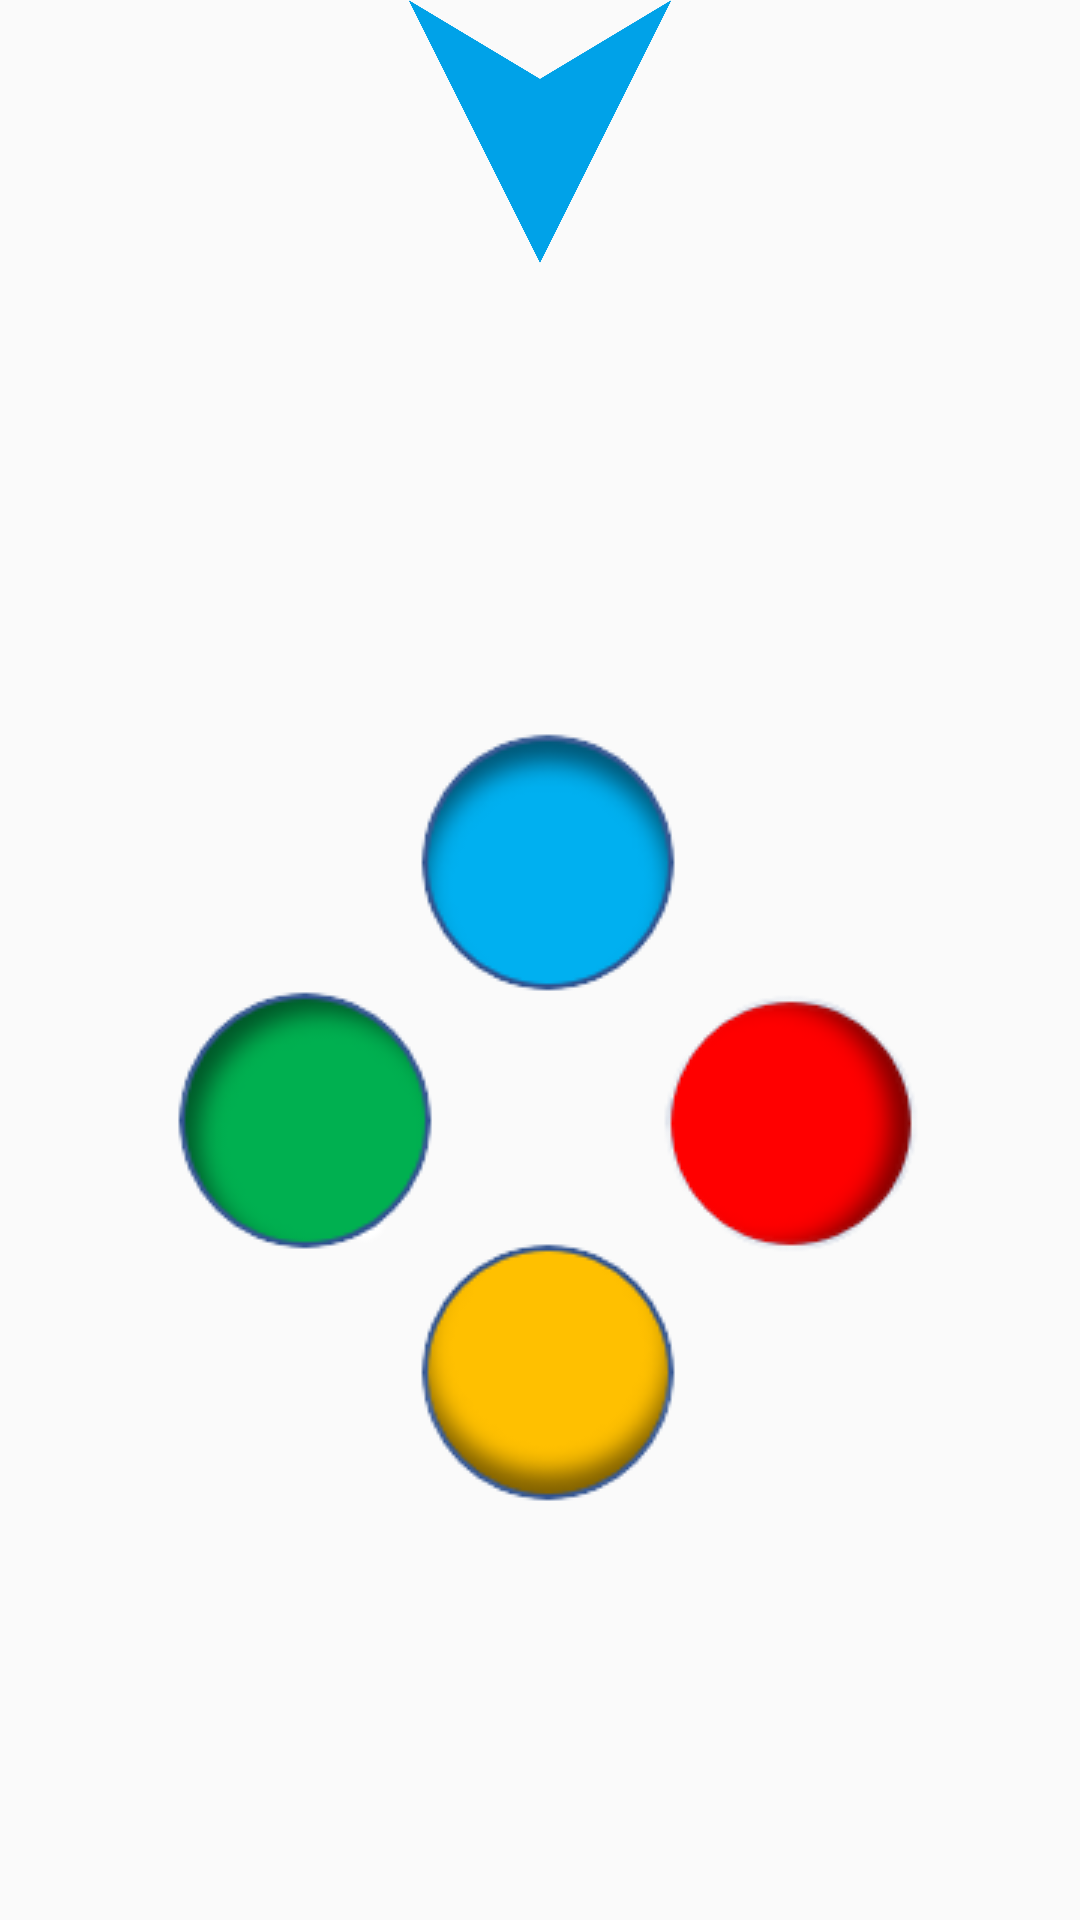

The Android layout XML behind this screen, and the referenced resources:
<!-- AndroidManifest.xml: application theme Theme.ColorMatchGame -->
<!-- res/layout/layout_buttons.xml -->
<?xml version="1.0" encoding="utf-8"?>
<LinearLayout xmlns:android="http://schemas.android.com/apk/res/android"
    xmlns:app="http://schemas.android.com/apk/res-auto"
    android:orientation="vertical"
    android:layout_width="match_parent"
    android:layout_height="match_parent">

    <ImageView
        android:id="@+id/color_arrow"
        android:layout_width="wrap_content"
        android:layout_height="175dp"
        android:layout_weight="1"
        android:src="@drawable/arrow_blue1" />

    <ImageView
        android:id="@+id/color_button"
        android:layout_width="match_parent"
        android:layout_height="match_parent"
        android:layout_weight="1"
        android:scaleType="centerInside"
        android:src="@drawable/color_blue1" />


</LinearLayout>
<!-- resources referenced by this layout -->
<resources>
  <!-- drawable arrow_blue1: png bitmap (drawable, 131799 bytes) -->
  <!-- drawable color_blue1: png bitmap (drawable, 22936 bytes) -->
  <style name="Theme.ColorMatchGame" parent="Theme.AppCompat.Light.DarkActionBar">
          
          <item name="colorPrimary">@color/purple_500</item>
          <item name="colorPrimaryDark">@color/purple_700</item>
          <item name="colorAccent">@color/teal_200</item>
          
          <item name="android:statusBarColor" tools:targetApi="lollipop">?attr/colorPrimary</item>
          
      </style>
  <!-- not gathered from this repository: default colours our renderer supplied (Android Studio template values) -->
  <color name="purple_500">#FF6200EE</color>
  <color name="purple_700">#FF3700B3</color>
  <color name="teal_200">#FF03DAC5</color>
</resources>
